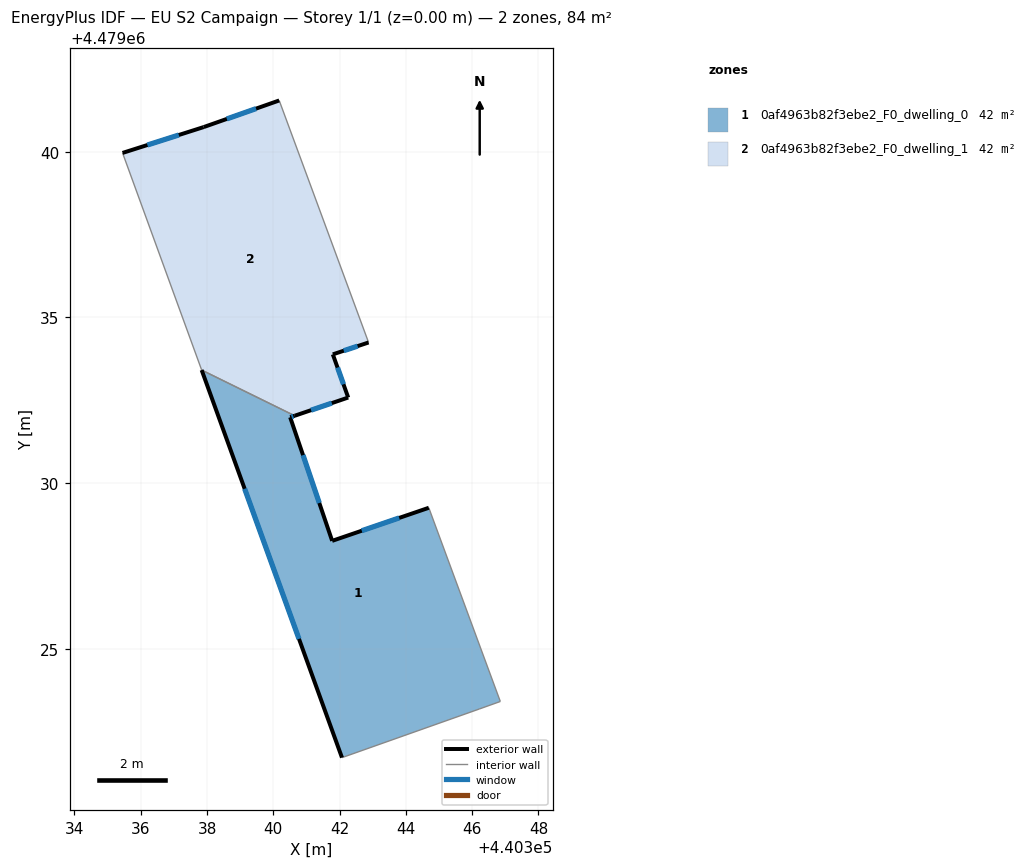
=== STOREY PLAN SPEC (per zone: floor XY polygon, exterior-wall plan segments, windows/doors) ===
zone 1: 0af4963b82f3ebe2_F0_dwelling_0  (41.8 m²)
  floor: (440344.69, 4479029.25) (440346.85, 4479023.41) (440346.21, 4479023.18) (440342.07, 4479021.71) (440337.84, 4479033.41) (440340.65, 4479032.03) (440340.51, 4479031.99) (440341.78, 4479028.26)
  exterior wall: (440337.84, 4479033.41) – (440342.07, 4479021.71)  [12.4 m]
    window: (440339.13, 4479029.83) – (440340.78, 4479025.30)  [5.6 m²]
  exterior wall: (440340.65, 4479032.03) – (440340.51, 4479031.99)  [0.1 m]
    window: (440340.60, 4479032.02) – (440340.55, 4479032.00)  [0.1 m²]
  exterior wall: (440341.78, 4479028.26) – (440340.51, 4479031.99)  [3.9 m]
    window: (440341.39, 4479029.40) – (440340.90, 4479030.84)  [1.8 m²]
  exterior wall: (440344.69, 4479029.25) – (440341.78, 4479028.26)  [3.1 m]
    window: (440343.80, 4479028.95) – (440342.67, 4479028.56)  [1.4 m²]
  interior walls: 4
zone 2: 0af4963b82f3ebe2_F0_dwelling_1  (41.8 m²)
  floor: (440340.18, 4479041.54) (440342.88, 4479034.24) (440341.80, 4479033.88) (440342.26, 4479032.58) (440340.65, 4479032.03) (440337.84, 4479033.41) (440335.45, 4479039.96) (440337.90, 4479040.74)
  exterior wall: (440340.65, 4479032.03) – (440342.26, 4479032.58)  [1.7 m]
    window: (440341.14, 4479032.20) – (440341.77, 4479032.41)  [0.8 m²]
  exterior wall: (440337.90, 4479040.74) – (440335.45, 4479039.96)  [2.6 m]
    window: (440337.15, 4479040.50) – (440336.20, 4479040.20)  [1.2 m²]
  exterior wall: (440340.18, 4479041.54) – (440337.90, 4479040.74)  [2.4 m]
    window: (440339.48, 4479041.30) – (440338.60, 4479040.99)  [1.1 m²]
  exterior wall: (440341.80, 4479033.88) – (440342.88, 4479034.24)  [1.1 m]
    window: (440342.13, 4479033.99) – (440342.54, 4479034.13)  [0.5 m²]
  exterior wall: (440342.26, 4479032.58) – (440341.80, 4479033.88)  [1.4 m]
    window: (440342.12, 4479032.98) – (440341.94, 4479033.48)  [0.6 m²]
  interior walls: 3

=== DERIVED (storey summary) ===
Building: EU S2 Campaign
Storey: 1 of 1  (floor level z = 0.00 m)
Storey gross floor area: 83.7 m²
Zones on this storey: 2
  - 0af4963b82f3ebe2_F0_dwelling_0: floor 41.8 m²; exterior wall 19.6 m (58.8 m²); 4 window(s) 8.8 m²; WWR 15.0%
  - 0af4963b82f3ebe2_F0_dwelling_1: floor 41.8 m²; exterior wall 9.2 m (27.6 m²); 5 window(s) 4.1 m²; WWR 15.0%
Zone adjacency (shared interzone walls):
  - 0af4963b82f3ebe2_F0_dwelling_0 ↔ 0af4963b82f3ebe2_F0_dwelling_1